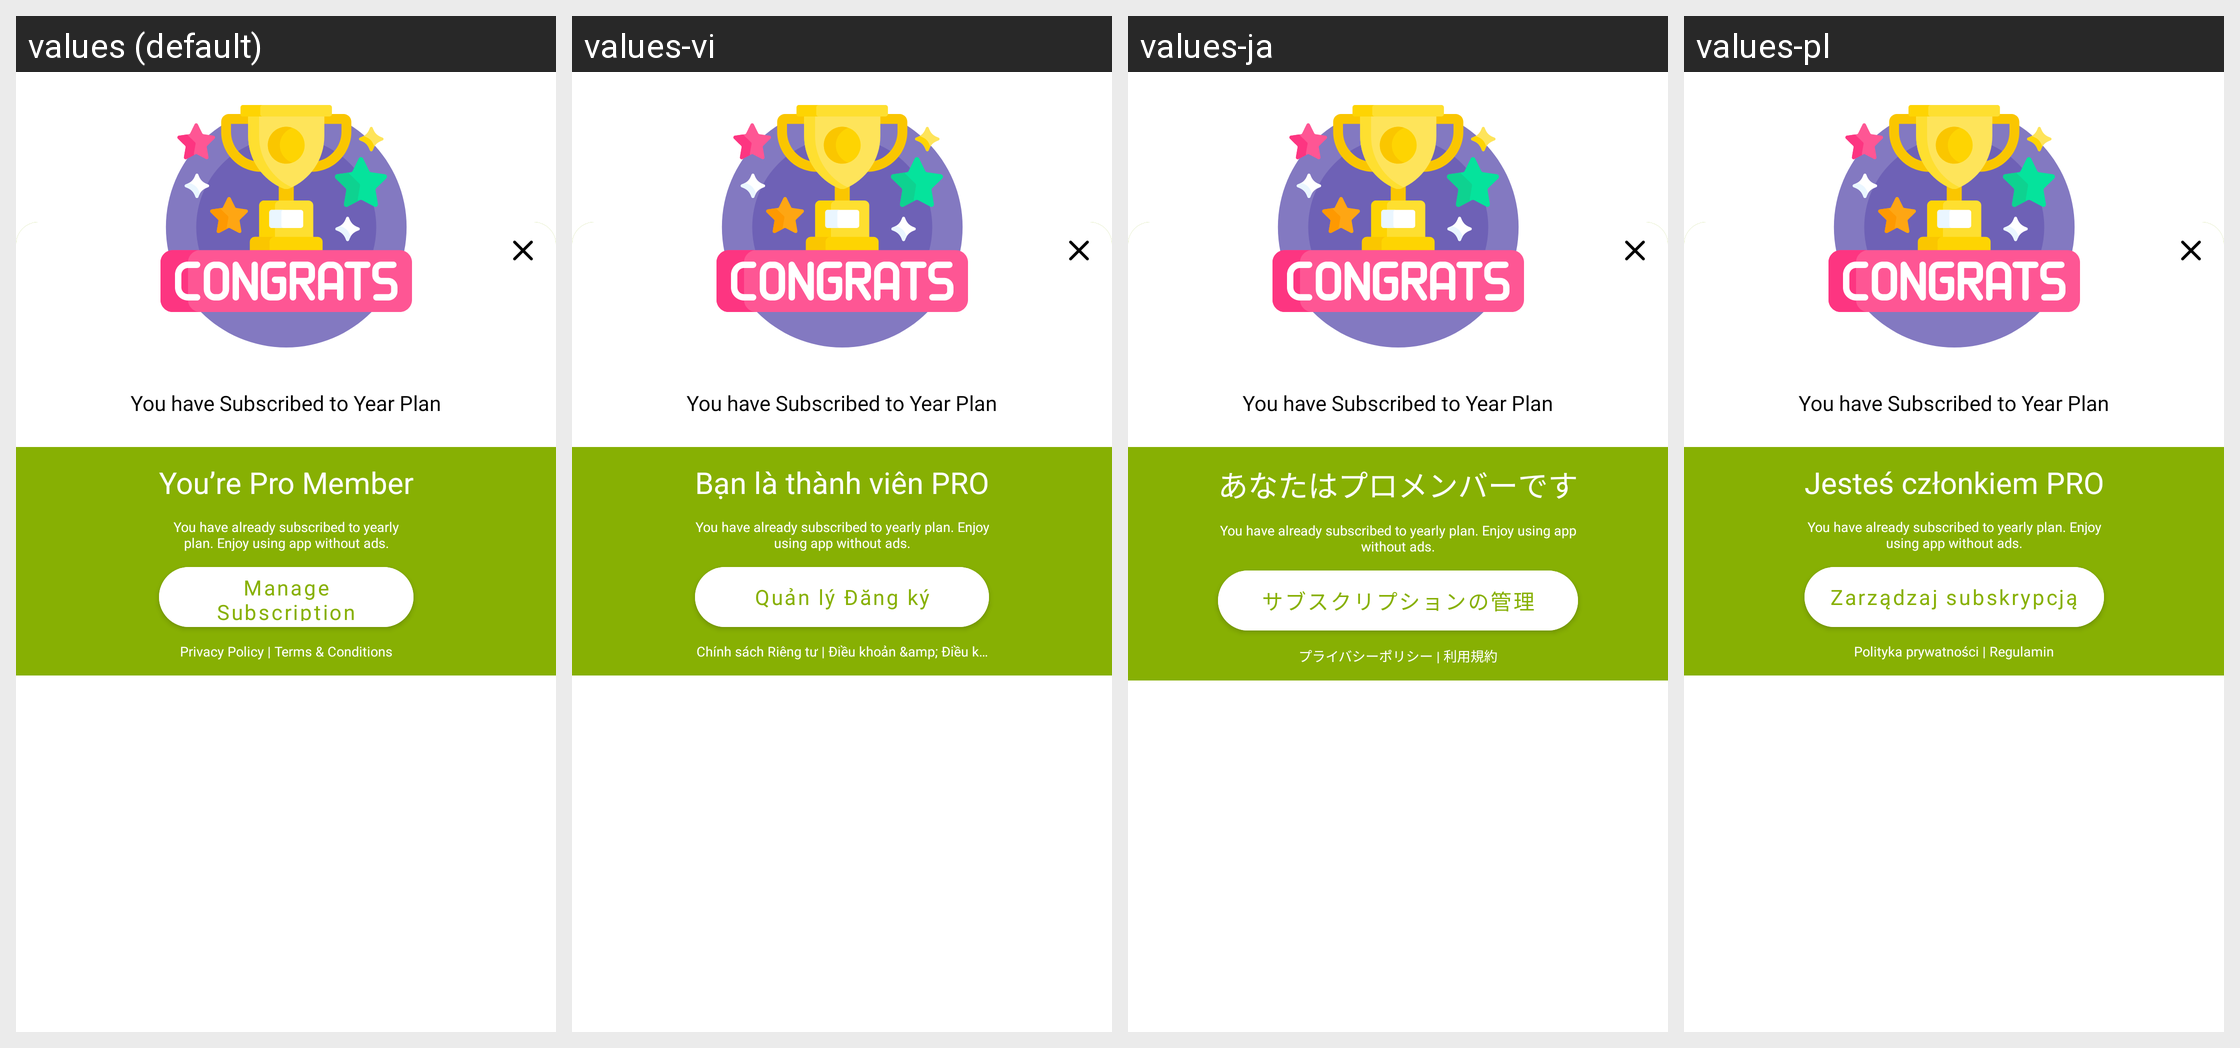

Locale-by-locale string values for the Android screen shown in this grid:
Android screen res/layout/fragment_manage.xml rendered under 4 locales, left to right: values (default), values-vi, values-ja, values-pl. Device: Nexus 5 (rendered at 1080×1920; each locale shown at half size, 540×960, under a caption strip naming it); theme Theme.DualCalculator.
Other locales in the repository, not shown: values-af, values-am, values-ar, values-as, values-az, values-be, values-bg, values-bn, values-bs, values-ca, values-cs, values-da, values-de, values-el, values-en-rGB, values-es, values-es-rUS, values-et, values-eu, values-fa, values-fi, values-fr, values-fr-rCA, values-gl, values-gu, values-hi, values-hr, values-hu, values-hy, values-in, values-is, values-it, values-iw, values-ka, values-kk, values-km, values-kn, values-ko, values-ku, values-ky, values-la, values-lo, values-lt, values-lv, values-mk, values-ml, values-mn, values-mr, values-ms, values-my, values-nb, values-ne, values-nl, values-or, values-pa, values-ps, values-pt, values-pt-rBR, values-pt-rPT, values-ro, values-ru, values-si, values-sk, values-sl, values-sq, values-sr, values-sv, values-sw, values-ta, values-te, values-th, values-tl, values-tr, values-uk, values-ur, values-uz, values-zh, values-zh-rCN, values-zh-rHK, values-zh-rTW, values-zu.
Strings drawn on this screen, with the default value and each locale's value (text and hints the layout hard-codes, and strings that could not be matched under every locale, appear in the picture but are not listed):

you_re_pro_member
  values: You’re Pro Member
  values-vi: Bạn là thành viên PRO
  values-ja: あなたはプロメンバーです
  values-pl: Jesteś członkiem PRO

manage_subscription
  values: Manage Subscription
  values-vi: Quản lý Đăng ký
  values-ja: サブスクリプションの管理
  values-pl: Zarządzaj subskrypcją

privacy_policy_terms_amp_conditions
  values: Privacy Policy | Terms & Conditions
  values-vi: Chính sách Riêng tư | Điều khoản &amp; Điều kiện
  values-ja: プライバシーポリシー | 利用規約
  values-pl: Polityka prywatności | Regulamin
